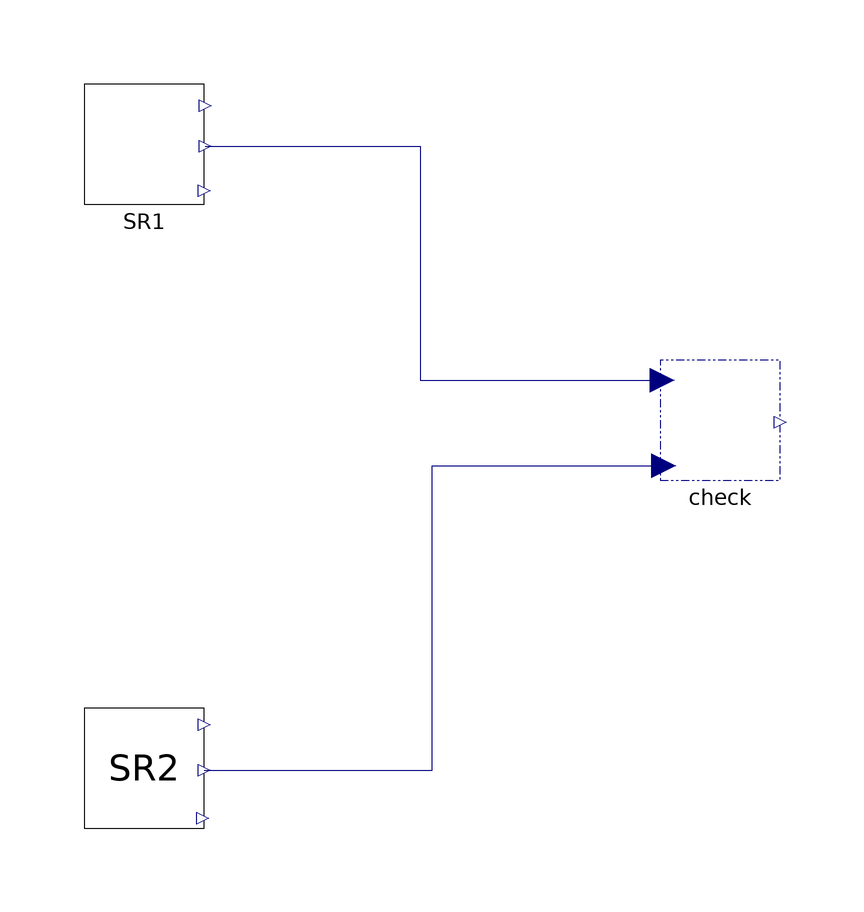

The Modelica model whose source follows is shown above as a component diagram (icons at their Placement, wires along their Line points).

model TestDynamicInhRevKinetic

  parameter Real I = 0.5 " fixed concentration of inhibitor";
  parameter Real kI = 0.5 "kinetic parameter";

  parameter Real S0 = 1.0 "initial concentration of S";
  parameter Real vfwd = 1.5 "kinetic parameter";
  parameter Real vbwd = 0.5 "kinetic parameter";
  parameter Real kmS = 2.0 "kinetic parameter";
  parameter Real kmP = 0.3 "kinetic parameter";

  Validate check(MaxAccErr=1e-3, name="Dynamic Inhibited Reversible Kinetic")
    annotation (Placement(visible=true, transformation(
        origin={42,0},
        extent={{-10,-10},{10,10}},
        rotation=0)));
  Internal.Dynamic.SIvP_rev SR1(
    I0=I,
    kI=kI,
    S0=S0,
    vfwd=vfwd,
    vbwd=vbwd,
    kmS=kmS,
    kmP=kmP) "Simple Reaction" annotation (Placement(visible=true,
        transformation(
        origin={-54,46},
        extent={{-10,-10},{10,10}},
        rotation=0)));
  Internal.Explicit.SIvP_rev SR2(
    I=I,
    kI=kI,
    S0=S0,
    vfwd=vfwd,
    vbwd=vbwd,
    kmS=kmS,
    kmP=kmP) "Simple reaction" annotation (Placement(visible=true,
        transformation(
        origin={-54,-58},
        extent={{-10,-10},{10,10}},
        rotation=0)));
equation
  connect(SR2.v, check.T2) annotation (
    Line(points={{-44,-58.4},{-6,-58.4},{-6,-7.6},{32.6,-7.6}},color = {0, 0, 127}));
  connect(SR1.r, check.T1) annotation (
    Line(points={{-43.8,45.6},{-8,45.6},{-8,6.6},{32.4,6.6}},
                                                           color = {0, 0, 127}));
  annotation (
    experiment(StartTime = 0, StopTime = 10, Tolerance = 1e-06, Interval = 0.02),
    __OpenModelica_simulationFlags(lv = "LOG_STATS", s = "rungekutta"));
end TestDynamicInhRevKinetic;